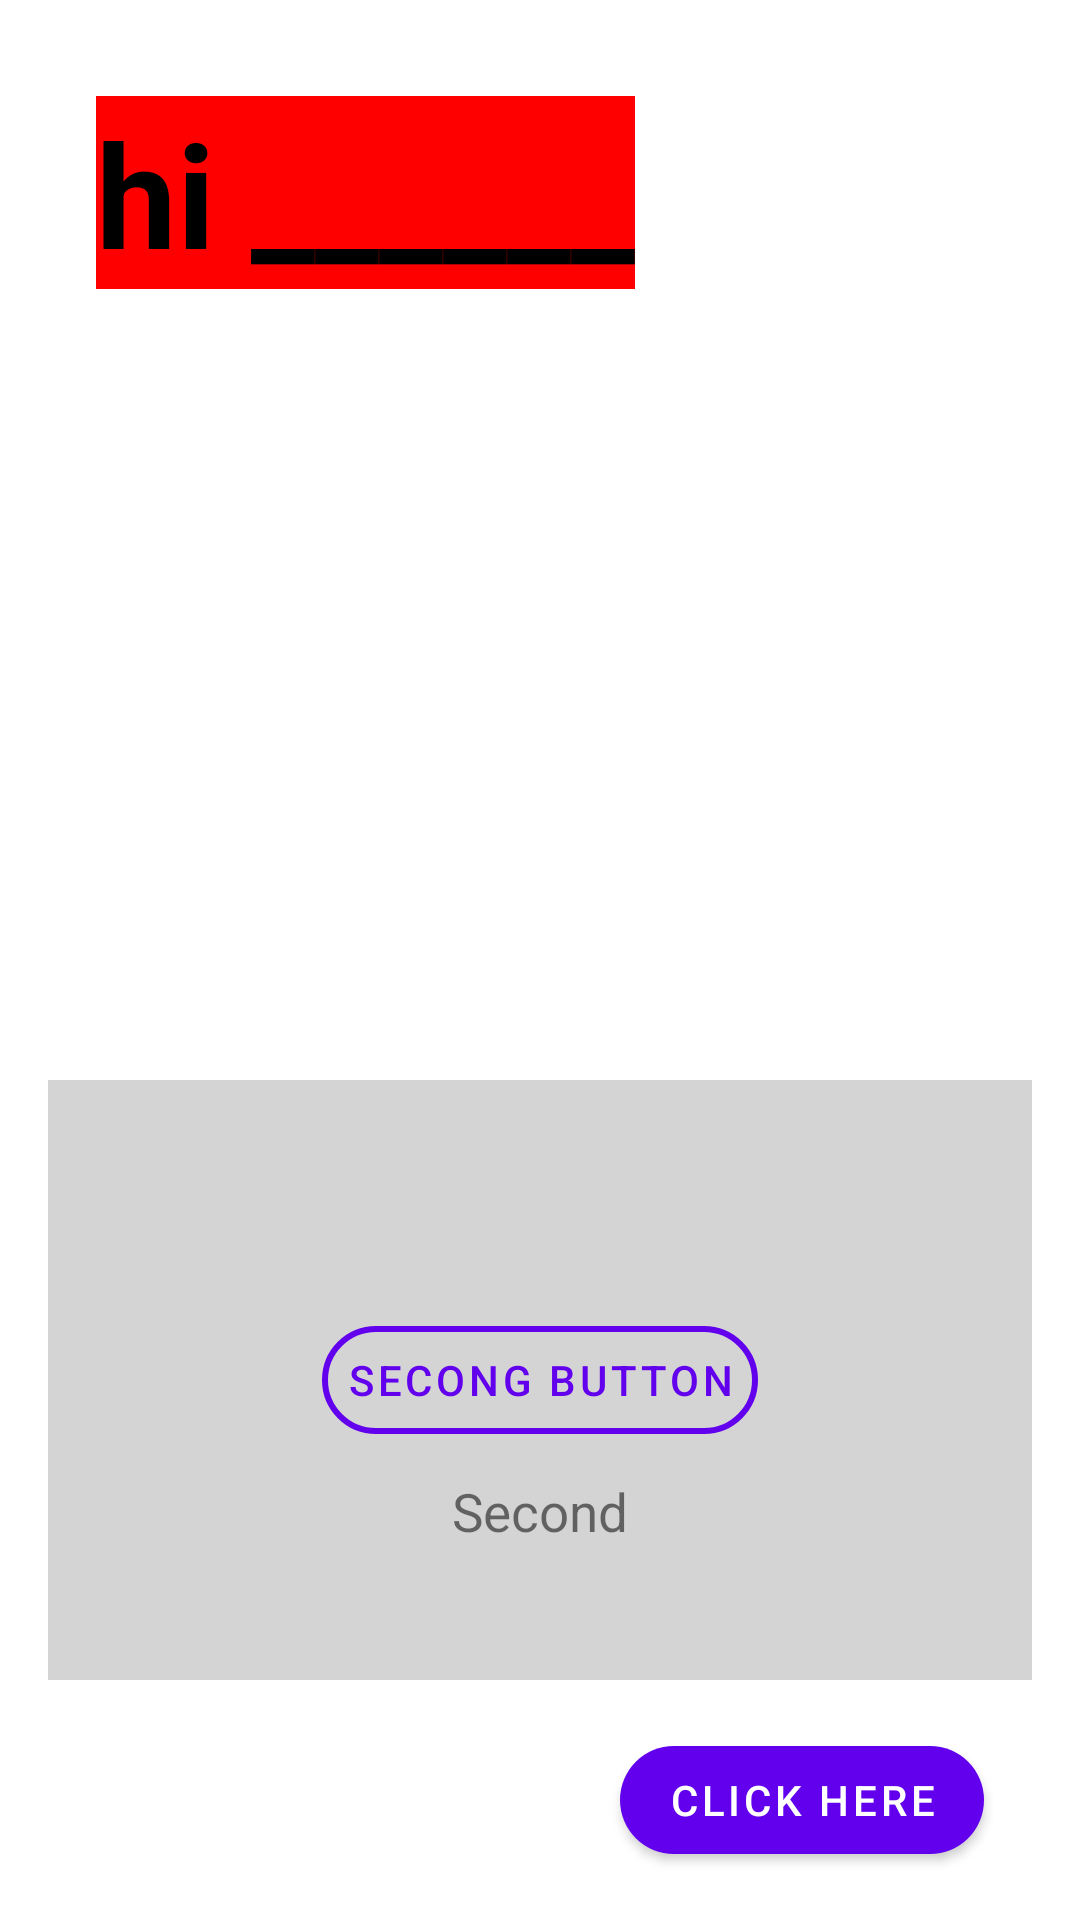

Android layout source for this screen:
<!-- AndroidManifest.xml: application theme Theme.Class23BAnd1 -->
<!-- res/layout/activity_main.xml -->
<?xml version="1.0" encoding="utf-8"?>
<RelativeLayout
    xmlns:android="http://schemas.android.com/apk/res/android"
    xmlns:app="http://schemas.android.com/apk/res-auto"
    xmlns:tools="http://schemas.android.com/tools"
    android:layout_width="match_parent"
    android:layout_height="match_parent"
    tools:context=".Activity_Main">

    <com.google.android.material.textview.MaterialTextView
        android:id="@+id/main_LBL_name"
        android:layout_width="wrap_content"
        android:layout_height="wrap_content"
        android:layout_marginTop="32dp"
        android:layout_marginStart="32dp"
        android:background="#ff0000"
        android:textSize="48sp"
        android:textColor="#000000"
        android:textStyle="bold"
        android:text="hi ______"/>

    <com.google.android.material.textview.MaterialTextView
        android:id="@+id/main_LBL_greeting"
        android:layout_width="wrap_content"
        android:layout_height="wrap_content"
        android:layout_below="@id/main_LBL_name"
        android:layout_alignStart="@id/main_LBL_name"
        android:background="#00FF00"
        android:layout_marginTop="16dp"
        android:textSize="32sp"
        android:visibility="invisible"
        android:text="@string/good_evening"/>


    <com.google.android.material.button.MaterialButton
        android:id="@+id/main_BTN_clickHere"
        android:layout_width="wrap_content"
        android:layout_height="wrap_content"
        android:layout_alignParentEnd="true"
        android:layout_alignParentBottom="true"
        app:cornerRadius="50dp"
        android:layout_marginBottom="16dp"
        android:layout_marginEnd="32dp"
        android:text="@string/click_here"/>

    <RelativeLayout
        android:layout_width="match_parent"
        android:layout_height="200dp"
        android:layout_above="@id/main_BTN_clickHere"
        android:layout_marginStart="16dp"
        android:layout_marginTop="16dp"
        android:layout_marginEnd="16dp"
        android:layout_marginBottom="16dp"
        android:background="#6A999999">

        <com.google.android.material.button.MaterialButton
            style="@style/Widget.MaterialComponents.Button.OutlinedButton"
            app:strokeColor="@color/purple_500"
            app:strokeWidth="2dp"
            app:cornerRadius="50dp"
            android:id="@+id/btn2"
            android:layout_width="wrap_content"
            android:layout_height="wrap_content"
            android:layout_centerInParent="true"
            android:padding="8dp"
            android:text="Secong Button" />

        <com.google.android.material.textview.MaterialTextView
            android:layout_width="wrap_content"
            android:layout_height="40dp"
            android:layout_below="@id/btn2"
            android:layout_alignStart="@id/btn2"
            android:layout_alignEnd="@id/btn2"
            android:autoSizeTextType="uniform"
            android:gravity="center"
            android:maxLines="1"
            android:padding="8dp"
            android:text="Second" />


    </RelativeLayout>


</RelativeLayout >
<!-- resources referenced by this layout -->
<resources>
  <string name="click_here">Click here</string>
  <string name="good_evening">Good Evening</string>
  <style name="Theme.Class23BAnd1" parent="Theme.MaterialComponents.DayNight.DarkActionBar">
          
          <item name="colorPrimary">@color/purple_500</item>
          <item name="colorPrimaryVariant">@color/purple_700</item>
          <item name="colorOnPrimary">@color/white</item>
          
          <item name="colorSecondary">@color/teal_200</item>
          <item name="colorSecondaryVariant">@color/teal_700</item>
          <item name="colorOnSecondary">@color/black</item>
          
          <item name="android:statusBarColor">?attr/colorPrimaryVariant</item>
          
      </style>
  <!-- not gathered from this repository: default colours our renderer supplied (Android Studio template values) -->
  <color name="purple_500">#FF6200EE</color>
  <color name="purple_700">#FF3700B3</color>
  <color name="teal_200">#FF03DAC5</color>
  <color name="teal_700">#FF018786</color>
  <color name="black">#FF000000</color>
  <color name="white">#FFFFFFFF</color>
</resources>
